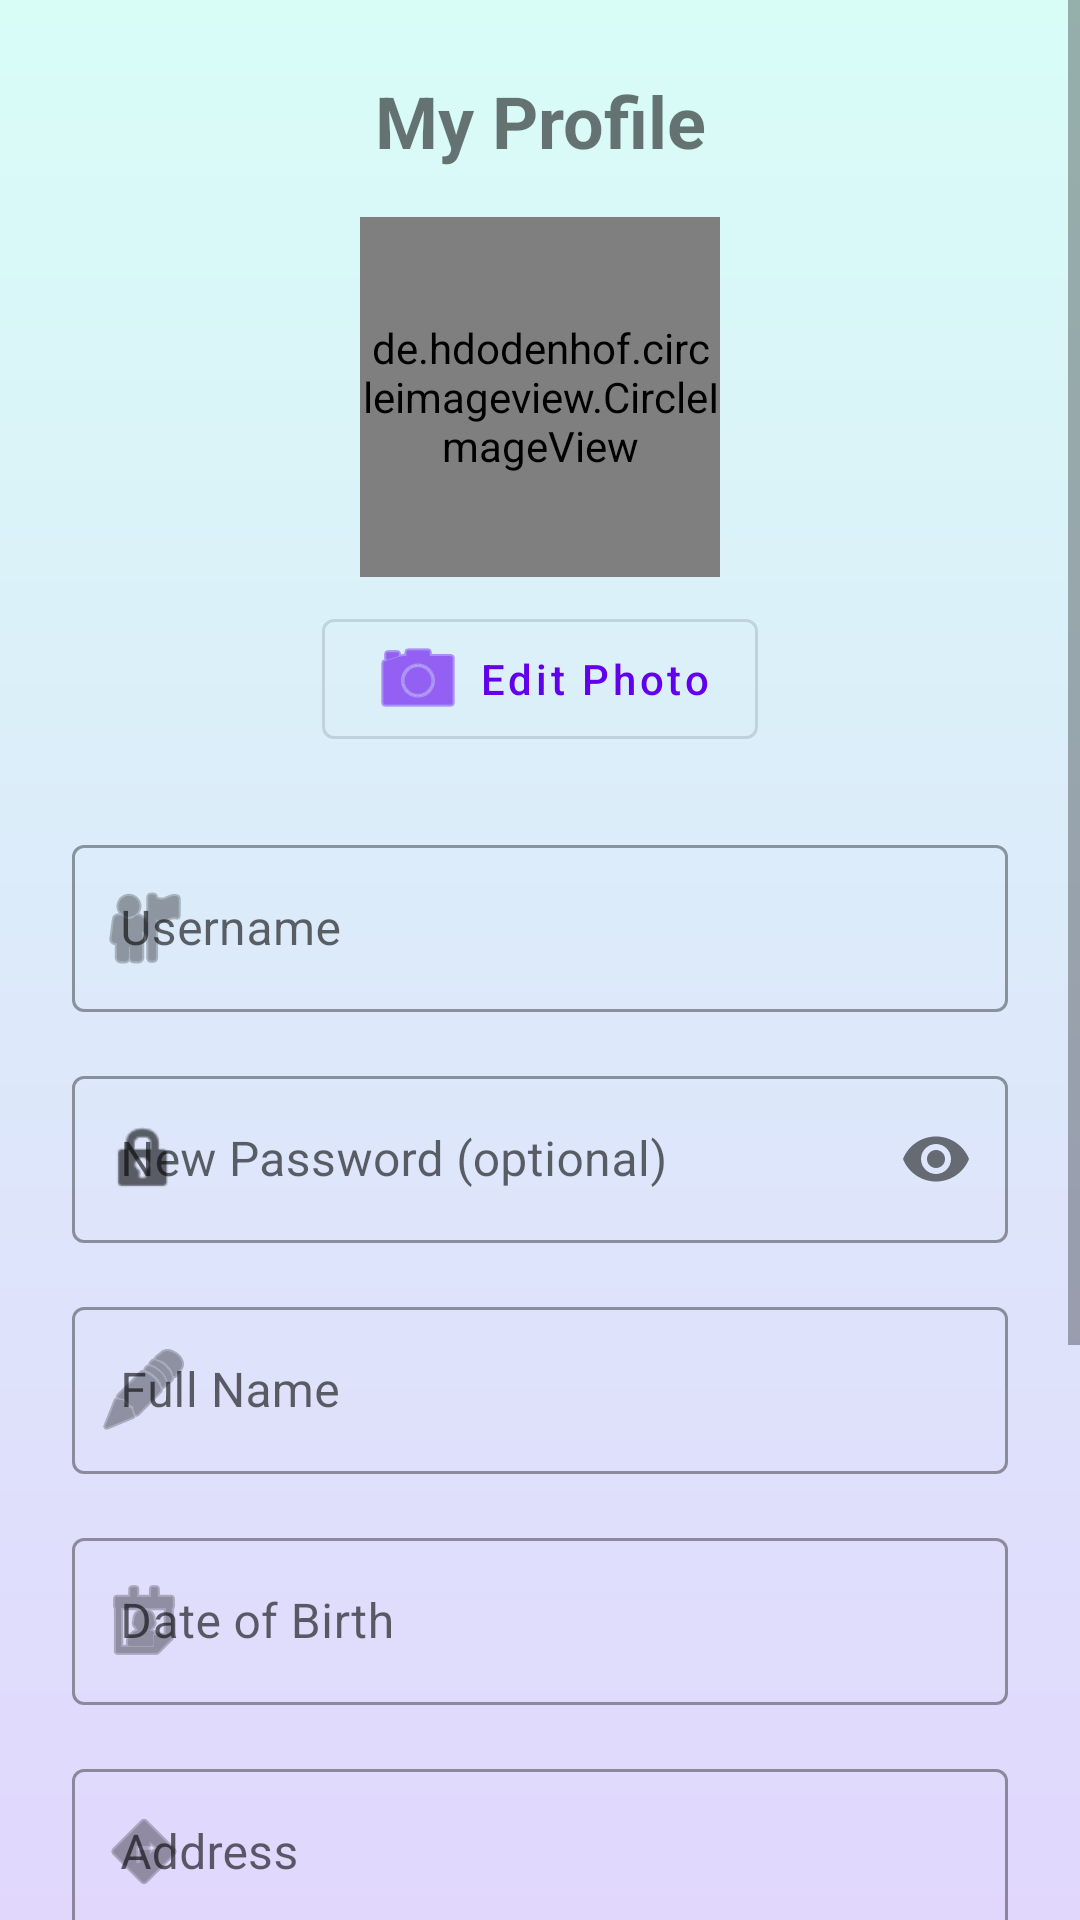

Produce the Android XML layout that renders to this screen, including the resource entries it uses.
<!-- AndroidManifest.xml: application theme Theme.ProfileManagement -->
<!-- res/layout/activity_edit_profile.xml -->
<?xml version="1.0" encoding="utf-8"?>
<ScrollView xmlns:android="http://schemas.android.com/apk/res/android"
    xmlns:app="http://schemas.android.com/apk/res-auto"
    android:layout_width="match_parent"
    android:layout_height="match_parent"
    android:background="@drawable/gradient_background"
    android:fillViewport="true">

    <androidx.constraintlayout.widget.ConstraintLayout
        android:layout_width="match_parent"
        android:layout_height="wrap_content"
        android:padding="24dp">

        <TextView
            android:id="@+id/profile_header"
            android:layout_width="match_parent"
            android:layout_height="wrap_content"
            android:text="My Profile"
            android:textSize="24sp"
            android:textStyle="bold"
            android:gravity="center"
            android:layout_marginBottom="16dp"
            app:layout_constraintTop_toTopOf="parent"
            app:layout_constraintStart_toStartOf="parent"
            app:layout_constraintEnd_toEndOf="parent" />

        <de.hdodenhof.circleimageview.CircleImageView
            android:id="@+id/profile_picture_preview"
            android:layout_width="120dp"
            android:layout_height="120dp"
            android:layout_marginTop="16dp"
            android:src="@drawable/default_avatar"
            app:layout_constraintTop_toBottomOf="@id/profile_header"
            app:layout_constraintStart_toStartOf="parent"
            app:layout_constraintEnd_toEndOf="parent"
            app:civ_border_width="2dp"
            app:civ_border_color="#FFFFFF" />

        <com.google.android.material.button.MaterialButton
            android:id="@+id/select_picture_button"
            style="@style/Widget.MaterialComponents.Button.OutlinedButton"
            android:layout_width="wrap_content"
            android:layout_height="wrap_content"
            android:layout_marginTop="8dp"
            android:text="Edit Photo"
            android:textAllCaps="false"
            app:icon="@android:drawable/ic_menu_camera"
            app:layout_constraintTop_toBottomOf="@id/profile_picture_preview"
            app:layout_constraintStart_toStartOf="parent"
            app:layout_constraintEnd_toEndOf="parent" />

        <com.google.android.material.textfield.TextInputLayout
            android:id="@+id/username_layout"
            style="@style/Widget.MaterialComponents.TextInputLayout.OutlinedBox"
            android:layout_width="match_parent"
            android:layout_height="wrap_content"
            android:layout_marginTop="24dp"
            android:hint="Username"
            app:layout_constraintTop_toBottomOf="@id/select_picture_button"
            app:layout_constraintStart_toStartOf="parent"
            app:layout_constraintEnd_toEndOf="parent"
            app:startIconDrawable="@android:drawable/ic_menu_myplaces">

            <com.google.android.material.textfield.TextInputEditText
                android:id="@+id/username"
                android:layout_width="match_parent"
                android:layout_height="wrap_content" />
        </com.google.android.material.textfield.TextInputLayout>

        <com.google.android.material.textfield.TextInputLayout
            android:id="@+id/password_layout"
            style="@style/Widget.MaterialComponents.TextInputLayout.OutlinedBox"
            android:layout_width="match_parent"
            android:layout_height="wrap_content"
            android:layout_marginTop="16dp"
            android:hint="New Password (optional)"
            app:layout_constraintTop_toBottomOf="@id/username_layout"
            app:layout_constraintStart_toStartOf="parent"
            app:layout_constraintEnd_toEndOf="parent"
            app:passwordToggleEnabled="true"
            app:startIconDrawable="@android:drawable/ic_lock_idle_lock">

            <com.google.android.material.textfield.TextInputEditText
                android:id="@+id/password"
                android:layout_width="match_parent"
                android:layout_height="wrap_content"
                android:inputType="textPassword" />
        </com.google.android.material.textfield.TextInputLayout>

        <com.google.android.material.textfield.TextInputLayout
            android:id="@+id/full_name_layout"
            style="@style/Widget.MaterialComponents.TextInputLayout.OutlinedBox"
            android:layout_width="match_parent"
            android:layout_height="wrap_content"
            android:layout_marginTop="16dp"
            android:hint="Full Name"
            app:layout_constraintTop_toBottomOf="@id/password_layout"
            app:layout_constraintStart_toStartOf="parent"
            app:layout_constraintEnd_toEndOf="parent"
            app:startIconDrawable="@android:drawable/ic_menu_edit">

            <com.google.android.material.textfield.TextInputEditText
                android:id="@+id/full_name"
                android:layout_width="match_parent"
                android:layout_height="wrap_content" />
        </com.google.android.material.textfield.TextInputLayout>

        <com.google.android.material.textfield.TextInputLayout
            android:id="@+id/date_of_birth_layout"
            style="@style/Widget.MaterialComponents.TextInputLayout.OutlinedBox"
            android:layout_width="match_parent"
            android:layout_height="wrap_content"
            android:layout_marginTop="16dp"
            android:hint="Date of Birth"
            app:layout_constraintTop_toBottomOf="@id/full_name_layout"
            app:layout_constraintStart_toStartOf="parent"
            app:layout_constraintEnd_toEndOf="parent"
            app:startIconDrawable="@android:drawable/ic_menu_my_calendar">

            <com.google.android.material.textfield.TextInputEditText
                android:id="@+id/date_of_birth"
                android:layout_width="match_parent"
                android:layout_height="wrap_content"/>
        </com.google.android.material.textfield.TextInputLayout>

        <com.google.android.material.textfield.TextInputLayout
            android:id="@+id/address_layout"
            style="@style/Widget.MaterialComponents.TextInputLayout.OutlinedBox"
            android:layout_width="match_parent"
            android:layout_height="wrap_content"
            android:layout_marginTop="16dp"
            android:hint="Address"
            app:layout_constraintTop_toBottomOf="@id/date_of_birth_layout"
            app:layout_constraintStart_toStartOf="parent"
            app:layout_constraintEnd_toEndOf="parent"
            app:startIconDrawable="@android:drawable/ic_menu_directions">

            <com.google.android.material.textfield.TextInputEditText
                android:id="@+id/address"
                android:layout_width="match_parent"
                android:layout_height="wrap_content" />
        </com.google.android.material.textfield.TextInputLayout>

        <com.google.android.material.textfield.TextInputLayout
            android:id="@+id/phone_number_layout"
            style="@style/Widget.MaterialComponents.TextInputLayout.OutlinedBox"
            android:layout_width="match_parent"
            android:layout_height="wrap_content"
            android:layout_marginTop="16dp"
            android:hint="Phone Number"
            app:layout_constraintTop_toBottomOf="@id/address_layout"
            app:layout_constraintStart_toStartOf="parent"
            app:layout_constraintEnd_toEndOf="parent"
            app:startIconDrawable="@android:drawable/ic_menu_call">

            <com.google.android.material.textfield.TextInputEditText
                android:id="@+id/phone_number"
                android:layout_width="match_parent"
                android:layout_height="wrap_content"
                android:inputType="phone" />
        </com.google.android.material.textfield.TextInputLayout>

        <com.google.android.material.button.MaterialButton
            android:id="@+id/save_button"
            android:layout_width="0dp"
            android:layout_height="wrap_content"
            android:layout_marginTop="32dp"
            android:text="Save Profile"
            android:paddingVertical="12dp"
            app:layout_constraintTop_toBottomOf="@id/phone_number_layout"
            app:layout_constraintStart_toStartOf="parent"
            app:layout_constraintEnd_toEndOf="parent" />

        <com.google.android.material.button.MaterialButton
            android:id="@+id/delete_button"
            style="@style/Widget.MaterialComponents.Button.OutlinedButton"
            android:layout_width="0dp"
            android:layout_height="wrap_content"
            android:layout_marginTop="16dp"
            android:layout_marginBottom="16dp"
            android:text="Delete Profile"
            android:textColor="#FF5252"
            app:strokeColor="#FF5252"
            app:layout_constraintTop_toBottomOf="@id/save_button"
            app:layout_constraintBottom_toBottomOf="parent"
            app:layout_constraintStart_toStartOf="parent"
            app:layout_constraintEnd_toEndOf="parent" />

    </androidx.constraintlayout.widget.ConstraintLayout>
</ScrollView>
<!-- resources referenced by this layout -->
<resources>
  <!-- drawable default_avatar (drawable) -->
  <?xml version="1.0" encoding="utf-8"?>
  <layer-list xmlns:android="http://schemas.android.com/apk/res/android">
  
      
      <item>
          <shape android:shape="oval">
              <solid android:color="#00BCD4"/>
          </shape>
      </item>
  
      
      <item>
          <vector
              android:width="80dp"
              android:height="80dp"
              android:viewportWidth="24"
              android:viewportHeight="24"
              android:tint="#CDDC39">
  
              <path
                  android:fillColor="@android:color/black"
                  android:pathData="M12,11c2.76,0 5,-2.24 5,-5s-2.24,-5 -5,-5 -5,2.24 -5,5 2.24,5 5,5zm0,2c-3.5,0 -7,1.5 -7,4v2h14v-2c0,-2.5 -3.5,-4 -7,-4z"/>
          </vector>
      </item>
  
  </layer-list>
  <!-- drawable gradient_background (drawable) -->
  <?xml version="1.0" encoding="utf-8"?>
  <shape xmlns:android="http://schemas.android.com/apk/res/android">
      <gradient
          android:startColor="#D8FDF7"
          android:endColor="#E1D7FD"
          android:angle="270" />
  </shape>
  <style name="Theme.ProfileManagement" parent="Theme.MaterialComponents.DayNight.DarkActionBar">
          
          <item name="colorPrimary">@color/purple_500</item>
          <item name="colorPrimaryVariant">@color/purple_700</item>
          <item name="colorOnPrimary">@color/white</item>
          
          <item name="colorSecondary">@color/teal_200</item>
          <item name="colorSecondaryVariant">@color/teal_700</item>
          <item name="colorOnSecondary">@color/black</item>
          
          <item name="android:statusBarColor">?attr/colorPrimaryVariant</item>
          
      </style>
  <color name="purple_500">#FF6200EE</color>
  <color name="purple_700">#FF3700B3</color>
  <color name="white">#FFFFFFFF</color>
  <color name="teal_200">#FF03DAC5</color>
  <color name="teal_700">#FF018786</color>
  <color name="black">#FF000000</color>
</resources>
